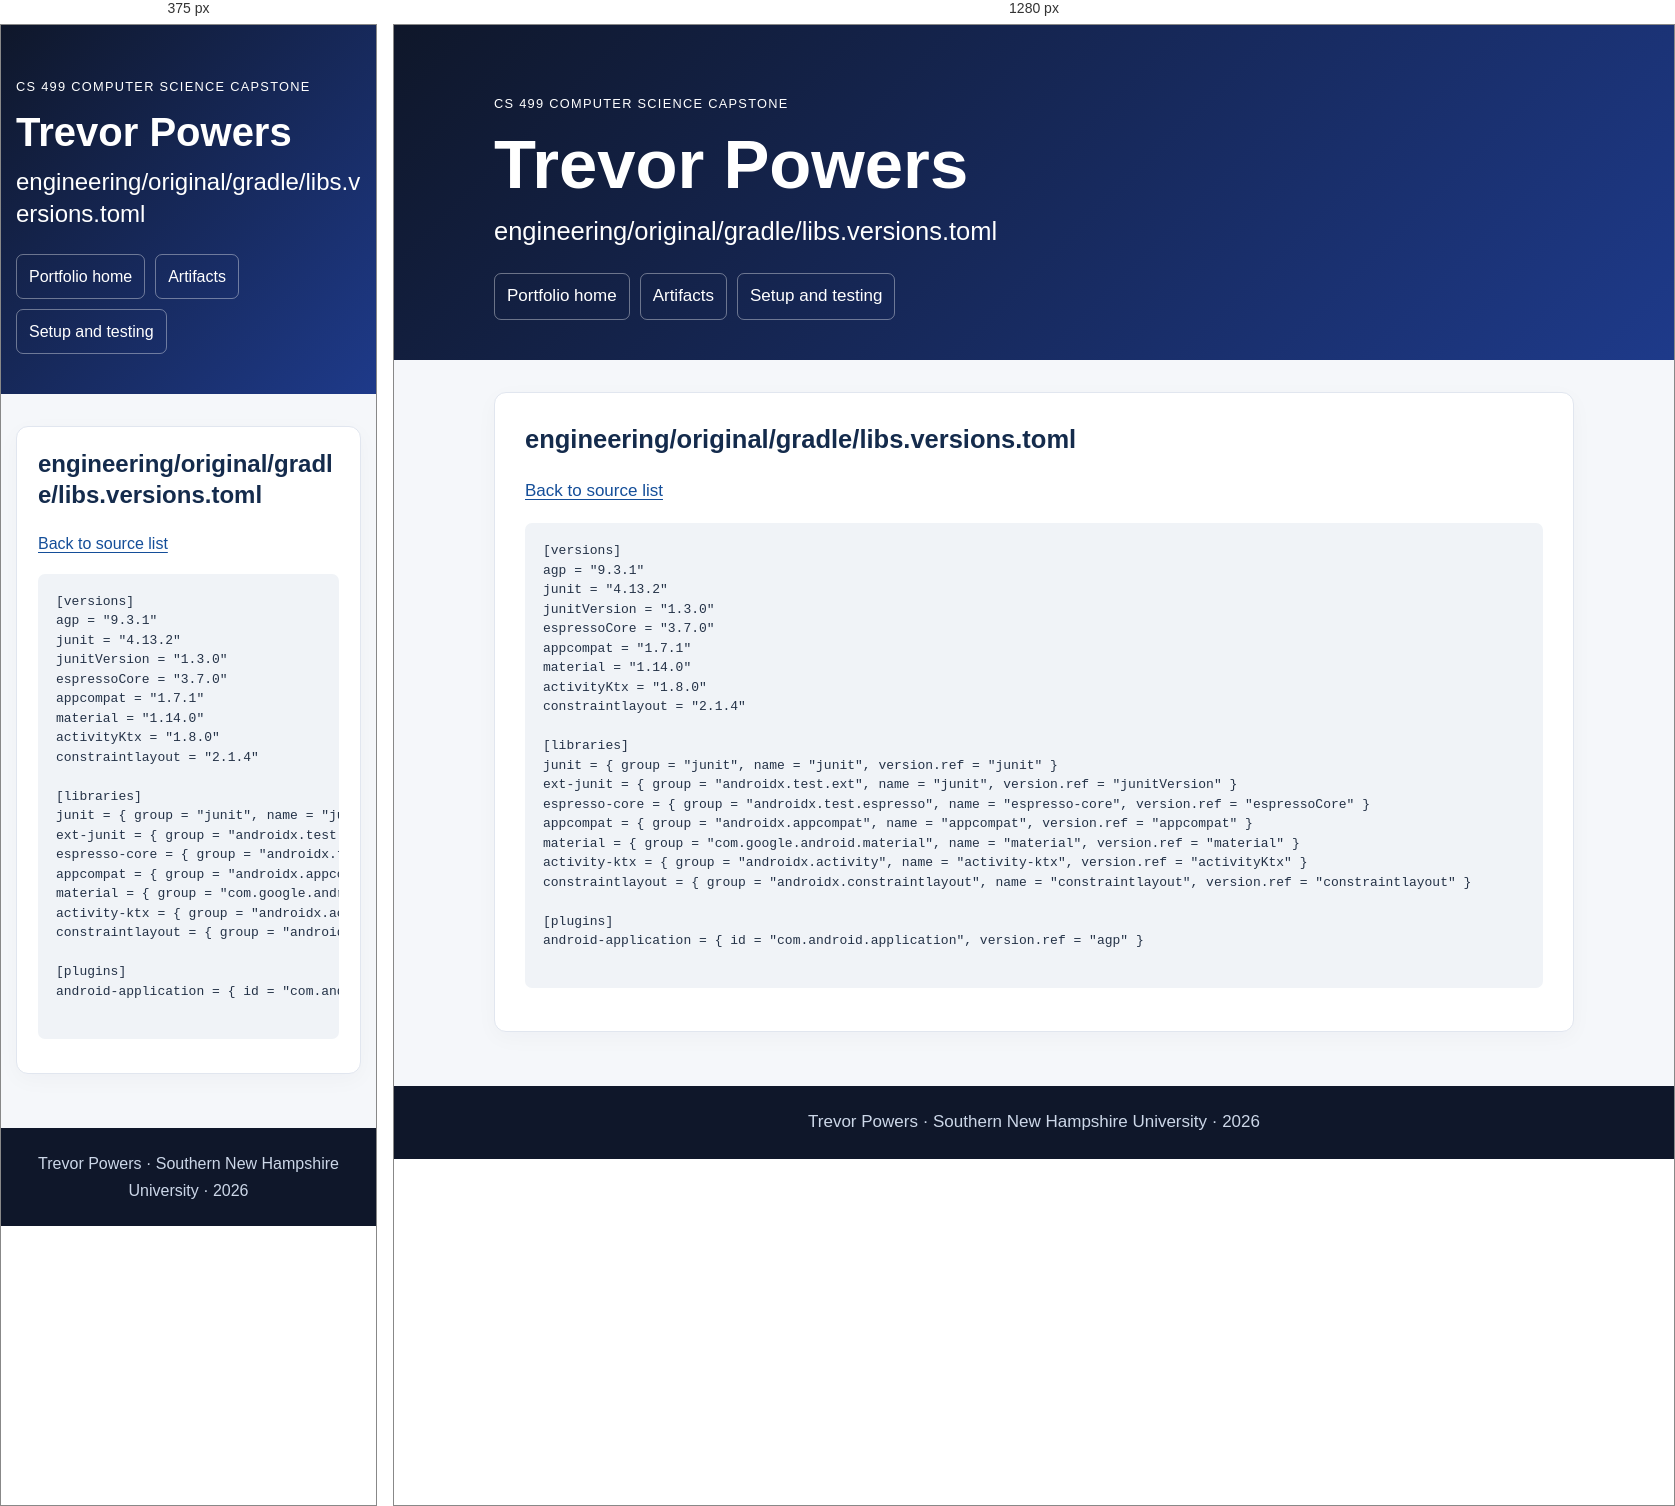
Rendered at 375 px and 1280 px, left to right.

<!-- file: engineering__original__gradle__libs.versions.toml.html -->
<!doctype html><html lang="en"><head><meta charset="utf-8"><meta name="viewport" content="width=device-width,initial-scale=1"><title>engineering/original/gradle/libs.versions.toml | Trevor Powers</title><meta name="description" content="Trevor Powers CS 499 computer science portfolio with original and enhanced code, narratives, and code review."><link rel="stylesheet" href="../style.css?v=final20261016"></head><body><a class="skip" href="#main">Skip to content</a><header class="hero"><div class="container"><p class="eyebrow">CS 499 Computer Science Capstone</p><h1>Trevor Powers</h1><h2>engineering/original/gradle/libs.versions.toml</h2><nav aria-label="Main navigation"><a href="../index.html">Portfolio home</a><a href="../index.html#artifacts">Artifacts</a><a href="../setup.html">Setup and testing</a></nav></div></header><main id="main" class="container"><section class="card"><h2>engineering/original/gradle/libs.versions.toml</h2><p><a href="../engineering_code.html">Back to source list</a></p><pre><code>[versions]
agp = &quot;9.3.1&quot;
junit = &quot;4.13.2&quot;
junitVersion = &quot;1.3.0&quot;
espressoCore = &quot;3.7.0&quot;
appcompat = &quot;1.7.1&quot;
material = &quot;1.14.0&quot;
activityKtx = &quot;1.8.0&quot;
constraintlayout = &quot;2.1.4&quot;

[libraries]
junit = { group = &quot;junit&quot;, name = &quot;junit&quot;, version.ref = &quot;junit&quot; }
ext-junit = { group = &quot;androidx.test.ext&quot;, name = &quot;junit&quot;, version.ref = &quot;junitVersion&quot; }
espresso-core = { group = &quot;androidx.test.espresso&quot;, name = &quot;espresso-core&quot;, version.ref = &quot;espressoCore&quot; }
appcompat = { group = &quot;androidx.appcompat&quot;, name = &quot;appcompat&quot;, version.ref = &quot;appcompat&quot; }
material = { group = &quot;com.google.android.material&quot;, name = &quot;material&quot;, version.ref = &quot;material&quot; }
activity-ktx = { group = &quot;androidx.activity&quot;, name = &quot;activity-ktx&quot;, version.ref = &quot;activityKtx&quot; }
constraintlayout = { group = &quot;androidx.constraintlayout&quot;, name = &quot;constraintlayout&quot;, version.ref = &quot;constraintlayout&quot; }

[plugins]
android-application = { id = &quot;com.android.application&quot;, version.ref = &quot;agp&quot; }

</code></pre></section></main><footer>Trevor Powers · Southern New Hampshire University · 2026</footer></body></html>

/* @media block from style.css */
@media(max-width:640px){.hero{padding-top:38px}.card{padding:21px}body{font-size:16px}table{font-size:.85rem}td,th{padding:8px}}